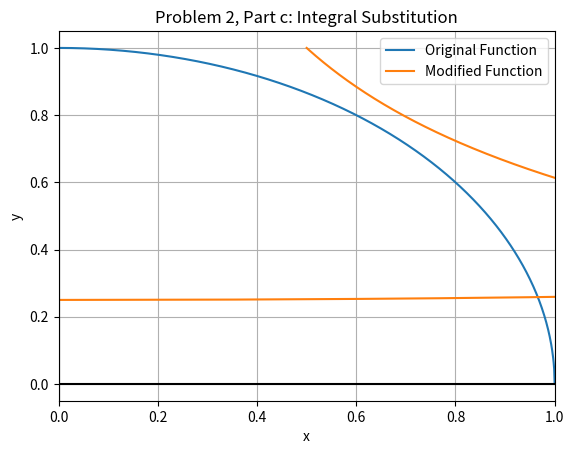

Recreate this plot in Python.
import numpy as np
import scipy.integrate as sci
import matplotlib.pyplot as plt


def f1(x):
    return np.sqrt(1-np.power(x,2))


def f2(x):
    return 0.5*np.power(x,-1.5)*np.sqrt(np.power(x,-0.5)*(2-np.power(x,-0.5)))


def func2():
    a, b = 0, 1
    print("Original integral is:", sci.quad(f1,a,b))

def func3():
    a,b = 1, 0
    print("Modified Integral is:", sci.quad(f2,a,b))

def mainc():
    func2()
    func3()
    dx = 1e-3
    x_vals = np.arange(0,1+dx,dx)
    plt.plot(x_vals, f1(x_vals), label = "Original Function")
    plt.plot(f2(x_vals), x_vals, label = "Modified Function")
    plt.grid()
    plt.xlabel("x")
    plt.xlim((0,1))
    plt.ylabel("y")
    plt.title("Problem 2, Part c: Integral Substitution")
    plt.legend()
    plt.axvline(color="black")
    plt.axhline(color="black")
    plt.show()

mainc()

